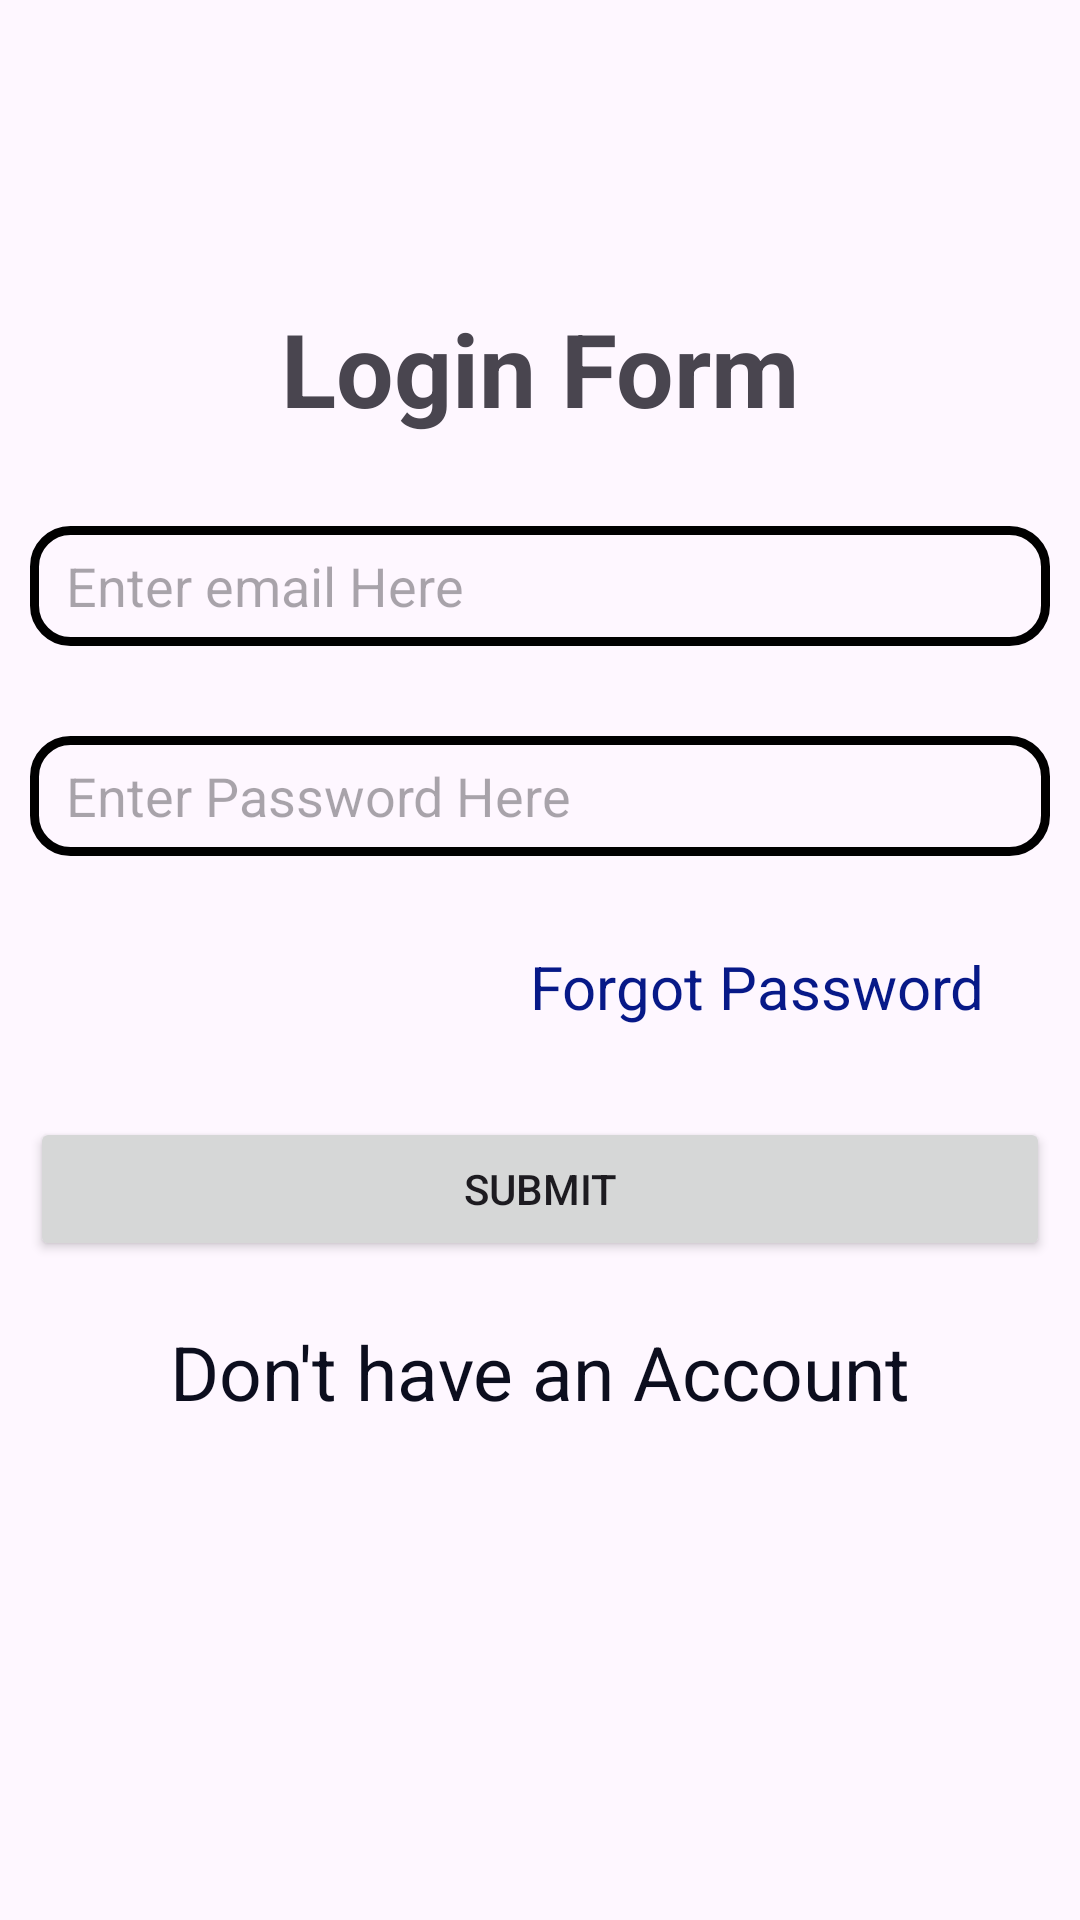

Write the Android layout XML for this screen, with the resource values it uses.
<!-- AndroidManifest.xml: application theme Theme.AquaInsight -->
<!-- res/layout/activity_login.xml -->
<androidx.constraintlayout.widget.ConstraintLayout xmlns:android="http://schemas.android.com/apk/res/android"
    xmlns:app="http://schemas.android.com/apk/res-auto"
    xmlns:tools="http://schemas.android.com/tools"
    android:layout_width="match_parent"
    android:layout_height="match_parent"
    tools:context=".LoginActivity">


    <TextView
        android:id="@+id/textView"
        android:layout_width="wrap_content"
        android:layout_height="wrap_content"
        android:layout_gravity="center_horizontal"
        android:layout_marginTop="100dp"
        android:text="Login Form"
        android:textSize="34dp"
        android:textStyle="bold"
        app:layout_constraintEnd_toEndOf="parent"
        app:layout_constraintStart_toStartOf="parent"
        app:layout_constraintTop_toTopOf="parent" />

    <EditText
        android:id="@+id/emailET"
        android:layout_width="match_parent"
        android:layout_height="wrap_content"
        android:layout_marginStart="10dp"
        android:layout_marginEnd="10dp"
        android:layout_marginTop="30dp"
        android:background="@drawable/edit_text_bg"
        android:hint="Enter email Here"
        android:paddingStart="12dp"

        app:layout_constraintEnd_toEndOf="parent"
        app:layout_constraintHorizontal_bias="0.0"
        app:layout_constraintStart_toStartOf="parent"
        app:layout_constraintTop_toBottomOf="@+id/textView" />

    <EditText
        android:id="@+id/PasswordET"
        android:layout_width="match_parent"
        android:layout_height="wrap_content"
        android:layout_marginStart="10dp"
        android:layout_marginEnd="10dp"
        android:inputType="textPassword"
        android:background="@drawable/edit_text_bg"
        android:hint="Enter Password Here"
        android:paddingStart="12dp"
        android:layout_marginTop="30dp"
        app:layout_constraintEnd_toEndOf="parent"
        app:layout_constraintHorizontal_bias="1.0"
        app:layout_constraintStart_toStartOf="parent"
        app:layout_constraintTop_toBottomOf="@+id/emailET" />

    <Button
        android:id="@+id/submit"
        android:layout_width="match_parent"
        android:layout_height="wrap_content"
        android:layout_marginStart="10dp"
        android:layout_marginEnd="10dp"
        android:text="Submit"
        android:layout_marginTop="30dp"
        app:layout_constraintEnd_toEndOf="parent"
        app:layout_constraintHorizontal_bias="0.0"
        app:layout_constraintStart_toStartOf="parent"
        app:layout_constraintTop_toBottomOf="@+id/forgot" />

    <TextView
        android:id="@+id/forgot"
        android:layout_width="wrap_content"
        android:layout_height="wrap_content"
        android:layout_marginEnd="32dp"
        android:text="Forgot Password"
        android:textColor="#071988"
        android:layout_marginTop="30dp"
        android:textSize="20dp"
        app:layout_constraintEnd_toEndOf="parent"
        app:layout_constraintTop_toBottomOf="@+id/PasswordET" />

    <TextView
        android:id="@+id/gotoregister"
        android:layout_width="wrap_content"
        android:layout_height="wrap_content"
        android:text="Don't have an Account"
        android:textColor="#0C0E1E"
        android:textSize="25dp"
        android:layout_marginTop="20dp"
        app:layout_constraintEnd_toEndOf="parent"
        app:layout_constraintStart_toStartOf="parent"
        app:layout_constraintTop_toBottomOf="@id/submit" />




</androidx.constraintlayout.widget.ConstraintLayout>
<!-- resources referenced by this layout -->
<resources>
  <!-- drawable edit_text_bg (drawable) -->
  <?xml version="1.0" encoding="utf-8"?>
  <selector xmlns:android="http://schemas.android.com/apk/res/android">
  <item>
      <shape android:shape="rectangle"
          >
          <size android:height="40dp"/>
          <corners android:radius="12dp"
              />
          <stroke android:width="3dp"
              android:color="#000000"/>
      </shape>
  </item>
  </selector>
  <style name="Theme.AquaInsight" parent="Theme.MaterialComponents.DayNight.DarkActionBar">
          <item name="colorPrimary">@color/purple_500</item>
          <item name="colorPrimaryVariant">@color/purple_700</item>
          <item name="colorOnPrimary">@android:color/transparent</item>
          
          <item name="colorSecondary">@color/teal_200</item>
          <item name="colorSecondaryVariant">@color/teal_700</item>
          <item name="colorOnSecondary">@color/black</item>
          
          <item name="android:statusBarColor">?attr/colorPrimary</item>
      </style>
  <color name="purple_500">#FF6200EE</color>
  <color name="purple_700">#FF3700B3</color>
  <color name="teal_200">#FF03DAC5</color>
  <color name="teal_700">#FF018786</color>
  <color name="black">#FF000000</color>
</resources>
